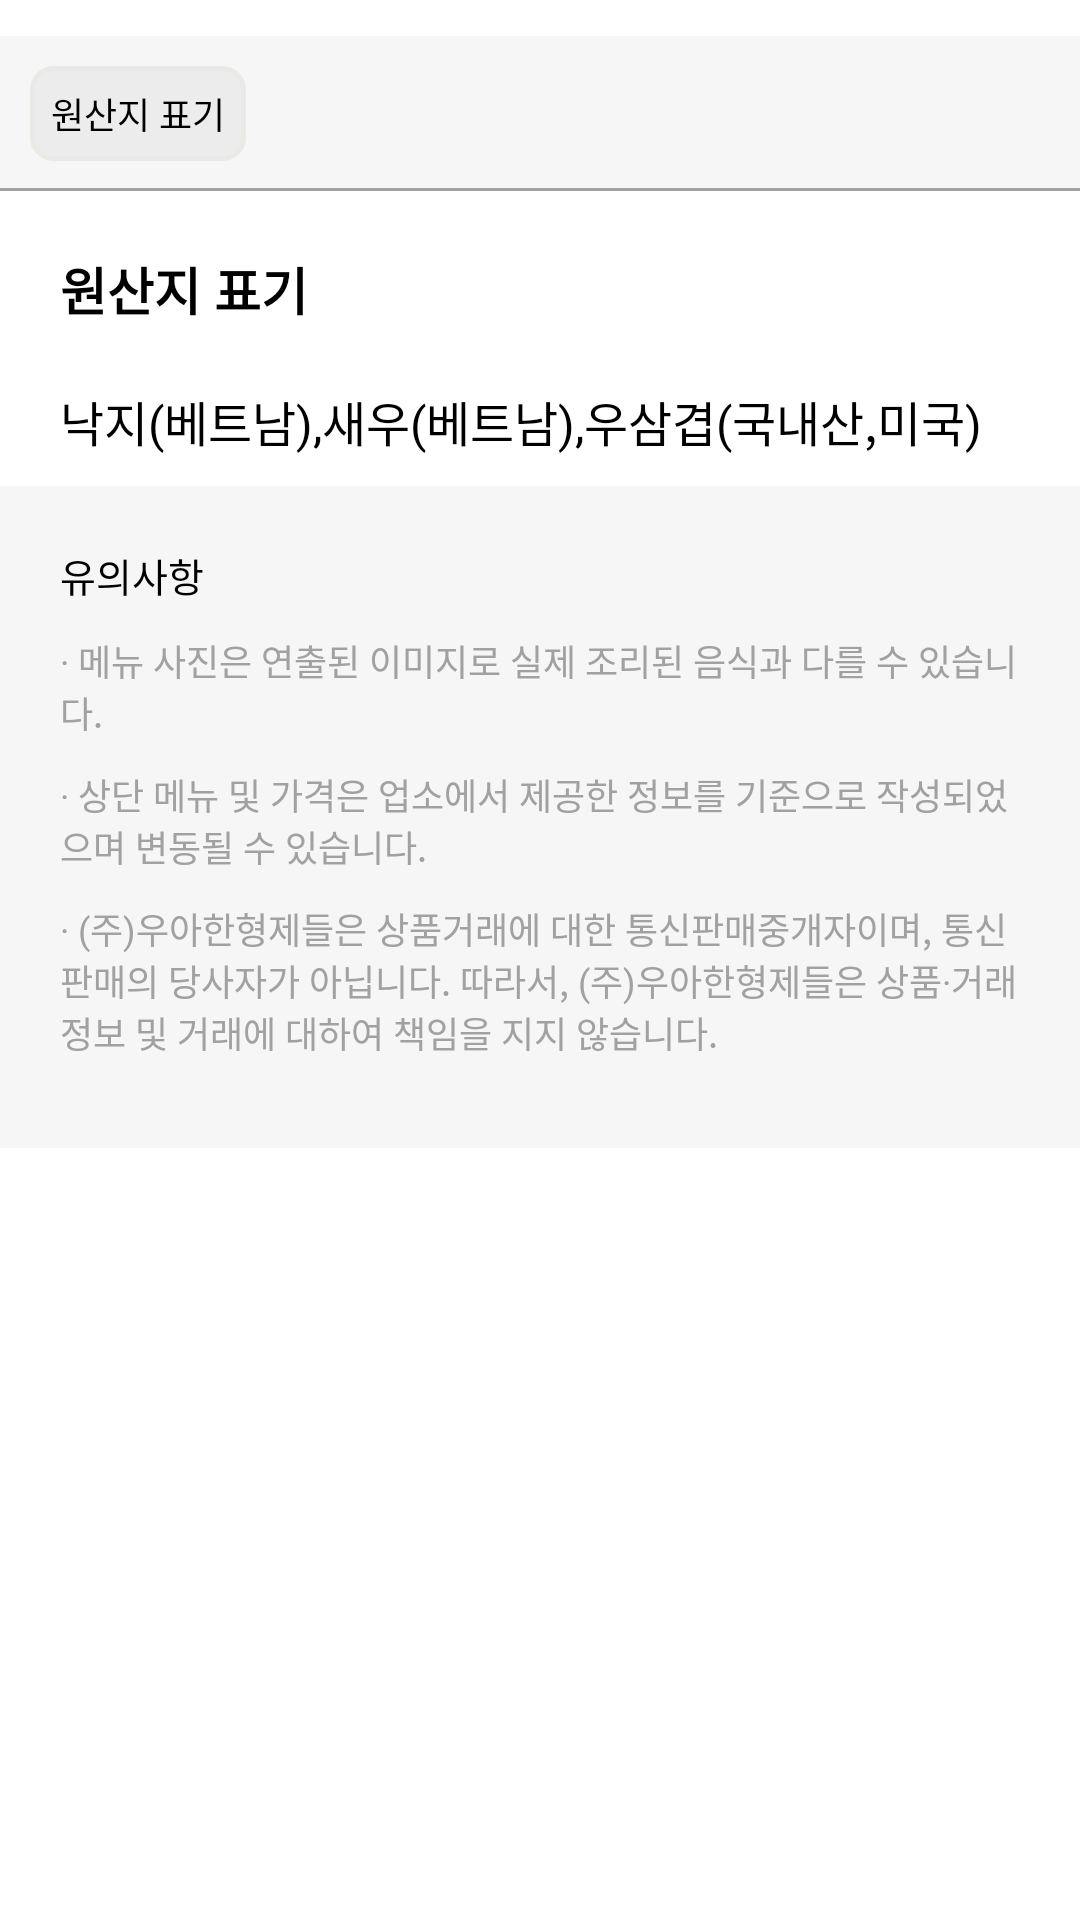

This screen was rendered from an Android layout file. Write that file and the resources it references.
<!-- AndroidManifest.xml: application theme Theme.ThirdWeek -->
<!-- res/layout/activity_pay.xml -->
<?xml version="1.0" encoding="utf-8"?>
<LinearLayout xmlns:android="http://schemas.android.com/apk/res/android"
    xmlns:app="http://schemas.android.com/apk/res-auto"
    android:layout_width="match_parent"
    android:layout_height="match_parent"
    android:orientation="vertical">

    <androidx.recyclerview.widget.RecyclerView
        android:id="@+id/specific_menu_tab_recycler"
        android:layout_width="match_parent"
        android:layout_height="wrap_content"
        android:padding="6dp"
        android:background="@color/white"
        />

    <androidx.core.widget.NestedScrollView
        android:id="@+id/nested"
        android:layout_width="match_parent"
        android:layout_height="wrap_content">
        <androidx.constraintlayout.widget.ConstraintLayout
            android:layout_width="match_parent"
            android:layout_height="wrap_content"
            android:background="@color/main_menu">
            <TextView
                android:id="@+id/fromText"
                android:layout_width="wrap_content"
                android:layout_height="wrap_content"
                android:text="원산지 표기"
                android:textSize="12sp"
                android:textColor="@color/black"
                app:layout_constraintStart_toStartOf="parent"
                app:layout_constraintTop_toTopOf="parent"
                app:layout_constraintBottom_toTopOf="@+id/specific_menu_recycler"
                android:padding="7dp"
                android:background="@drawable/linear_shape"
                android:layout_margin="10dp"/>

            <androidx.recyclerview.widget.RecyclerView
                android:id="@+id/specific_menu_recycler"
                android:layout_width="match_parent"
                android:layout_height="wrap_content"
                app:layout_constraintStart_toStartOf="parent"
                app:layout_constraintEnd_toEndOf="parent"
                app:layout_constraintBottom_toTopOf="@+id/linear_from"
                app:layout_constraintTop_toBottomOf="@+id/fromText"
                app:layoutManager="androidx.recyclerview.widget.LinearLayoutManager" />

            <View
                android:layout_width="0dp"
                android:layout_height="1dp"
                android:background="@color/gray"
                app:layout_constraintStart_toStartOf="parent"
                app:layout_constraintEnd_toEndOf="parent"
                app:layout_constraintBottom_toTopOf="@+id/linear_from"/>
            <LinearLayout
                android:id="@+id/linear_from"
                android:layout_width="match_parent"
                android:layout_height="wrap_content"
                android:orientation="vertical"
                android:background="@color/white"
                app:layout_constraintStart_toStartOf="parent"
                app:layout_constraintEnd_toEndOf="parent"
                app:layout_constraintBottom_toTopOf="@+id/linear_terms"
                app:layout_constraintTop_toBottomOf="@+id/specific_menu_recycler">
                <TextView
                    android:layout_width="wrap_content"
                    android:layout_height="wrap_content"
                    android:text="원산지 표기"
                    android:textStyle="bold"
                    android:textColor="@color/black"
                    android:textSize="17sp"
                    android:layout_margin="20dp"/>
                <TextView
                    android:layout_width="wrap_content"
                    android:layout_height="wrap_content"
                    android:text="낙지(베트남),새우(베트남),우삼겹(국내산,미국)"
                    android:textColor="@color/black"
                    android:textSize="16sp"
                    android:layout_marginStart="20dp"
                    android:layout_marginEnd="20dp"
                    android:layout_marginBottom="10dp"/>
            </LinearLayout>
            <LinearLayout
                android:id="@+id/linear_terms"
                android:layout_width="0dp"
                android:layout_height="wrap_content"
                app:layout_constraintStart_toStartOf="parent"
                app:layout_constraintEnd_toEndOf="parent"
                app:layout_constraintBottom_toBottomOf="parent"
                app:layout_constraintTop_toBottomOf="@+id/linear_from"
                android:orientation="vertical"
                android:layout_margin="20dp">
                <TextView
                    android:layout_width="wrap_content"
                    android:layout_height="wrap_content"
                    android:text="유의사항"
                    android:textColor="@color/black"
                    android:textSize="13sp"/>
                <TextView
                    android:layout_width="wrap_content"
                    android:layout_height="wrap_content"
                    android:text="· 메뉴 사진은 연출된 이미지로 실제 조리된 음식과 다를 수 있습니다."
                    android:textColor="@color/gray"
                    android:layout_marginTop="10dp"
                    android:layout_marginBottom="10dp"
                    android:textSize="12sp"/>
                <TextView
                    android:layout_width="wrap_content"
                    android:layout_height="wrap_content"
                    android:text="· 상단 메뉴 및 가격은 업소에서 제공한 정보를 기준으로 작성되었으며 변동될 수 있습니다."
                    android:textColor="@color/gray"
                    android:textSize="12sp"/>
                <TextView
                    android:layout_width="wrap_content"
                    android:layout_height="wrap_content"
                    android:layout_marginTop="10dp"
                    android:layout_marginBottom="10dp"
                    android:text="· (주)우아한형제들은 상품거래에 대한 통신판매중개자이며, 통신판매의 당사자가 아닙니다. 따라서, (주)우아한형제들은 상품·거래정보 및 거래에 대하여 책임을 지지 않습니다."
                    android:textColor="@color/gray"
                    android:textSize="12sp"/>
            </LinearLayout>

        </androidx.constraintlayout.widget.ConstraintLayout>
    </androidx.core.widget.NestedScrollView>



</LinearLayout>
<!-- resources referenced by this layout -->
<resources>
  <color name="black">#FF000000</color>
  <color name="gray">#FFA1A1A1</color>
  <color name="main_menu">#FFF6F6F6</color>
  <color name="white">#FFFFFFFF</color>
  <!-- drawable linear_shape (drawable) -->
  <?xml  version="1.0" encoding="utf-8"?>
  <shape xmlns:android="http://schemas.android.com/apk/res/android">
      <corners android:radius="7dp"/>
      <solid android:color="#ECECEC"/>
      <stroke android:color="@color/ashgray" android:width="1.5dp"/>
  </shape>
  <style name="Theme.ThirdWeek" parent="Theme.MaterialComponents.DayNight.NoActionBar">
          
          <item name="colorPrimary">@color/purple_500</item>
          <item name="colorPrimaryVariant">@color/bamin</item>
          <item name="colorOnPrimary">@color/white</item>
          
          <item name="colorSecondary">@color/teal_200</item>
          <item name="colorSecondaryVariant">@color/teal_700</item>
          <item name="colorOnSecondary">@color/black</item>
          
          <item name="android:statusBarColor" tools:targetApi="l">@android:color/transparent</item>
          
          <item name="windowNoTitle">true</item>
          <item name="android:windowLightStatusBar">true</item>
          <item name="android:fitsSystemWindows">true</item>
          <item name="android:windowDrawsSystemBarBackgrounds">true</item>
      </style>
  <color name="ashgray">#FFEAE9E5</color>
  <color name="purple_500">#FF6200EE</color>
  <color name="bamin">#FF2AC1BC</color>
  <color name="teal_200">#FF03DAC5</color>
  <color name="teal_700">#FF018786</color>
</resources>
